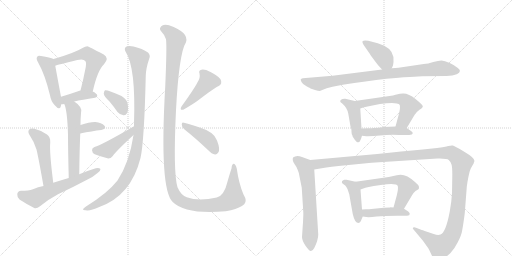
t = 0.00 s
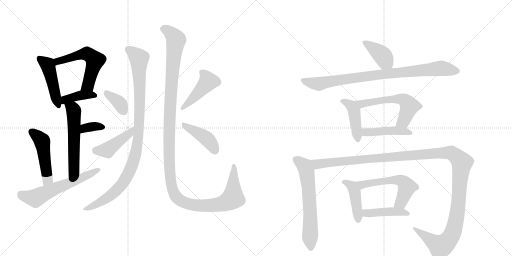
t = 3.36 s
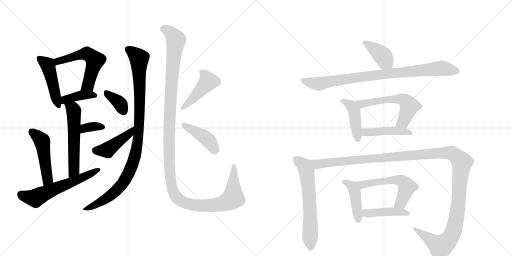
t = 6.72 s
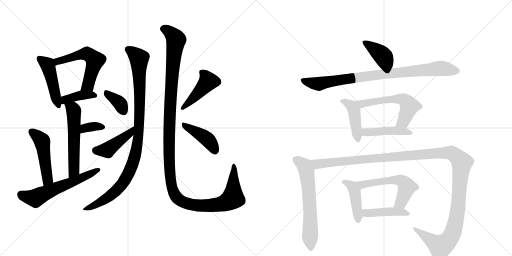
t = 10.07 s
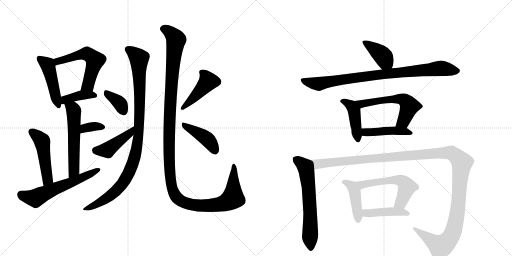
t = 13.43 s
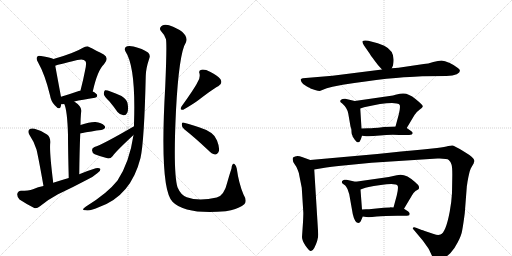
t = 16.79 s

The animated SVG that drew these frames (rendered in a browser with its animation timeline set to each time). Animation: 23 CSS @keyframes rules; one cycle of 16.79 s.

<svg version="1.1" viewBox="0 0 2048 1024" xmlns="http://www.w3.org/2000/svg">
  <g stroke="lightgray" stroke-dasharray="1,1" stroke-width="1" transform="scale(4, 4)">
    <line x1="0" y1="0" x2="256" y2="256"></line>
    <line x1="256" y1="0" x2="0" y2="256"></line>
    <line x1="128" y1="0" x2="128" y2="256"></line>
    <line x1="0" y1="128" x2="256" y2="128"></line>
    <line x1="256" y1="0" x2="512" y2="256"></line>
    <line x1="512" y1="0" x2="256" y2="256"></line>
    <line x1="384" y1="0" x2="384" y2="256"></line>
    <line x1="256" y1="128" x2="512" y2="128"></line>
  </g>
<g transform="scale(1, -1) translate(0, -850)">
   <style type="text/css">
    @keyframes keyframes0 {
      from {
       stroke: black;
       stroke-dashoffset: 463;
       stroke-width: 128;
       }
       60% {
       animation-timing-function: step-end;
       stroke: black;
       stroke-dashoffset: 0;
       stroke-width: 128;
       }
       to {
       stroke: black;
       stroke-width: 1024;
       }
       }
       #make-me-a-hanzi-animation-0 {
         animation: keyframes0 0.626790s both;
         animation-delay: 0.000000s;
         animation-timing-function: linear;
       }
    @keyframes keyframes1 {
      from {
       stroke: black;
       stroke-dashoffset: 565;
       stroke-width: 128;
       }
       65% {
       animation-timing-function: step-end;
       stroke: black;
       stroke-dashoffset: 0;
       stroke-width: 128;
       }
       to {
       stroke: black;
       stroke-width: 1024;
       }
       }
       #make-me-a-hanzi-animation-1 {
         animation: keyframes1 0.709798s both;
         animation-delay: 0.626790s;
         animation-timing-function: linear;
       }
    @keyframes keyframes2 {
      from {
       stroke: black;
       stroke-dashoffset: 392;
       stroke-width: 128;
       }
       56% {
       animation-timing-function: step-end;
       stroke: black;
       stroke-dashoffset: 0;
       stroke-width: 128;
       }
       to {
       stroke: black;
       stroke-width: 1024;
       }
       }
       #make-me-a-hanzi-animation-2 {
         animation: keyframes2 0.569010s both;
         animation-delay: 1.336589s;
         animation-timing-function: linear;
       }
    @keyframes keyframes3 {
      from {
       stroke: black;
       stroke-dashoffset: 562;
       stroke-width: 128;
       }
       65% {
       animation-timing-function: step-end;
       stroke: black;
       stroke-dashoffset: 0;
       stroke-width: 128;
       }
       to {
       stroke: black;
       stroke-width: 1024;
       }
       }
       #make-me-a-hanzi-animation-3 {
         animation: keyframes3 0.707357s both;
         animation-delay: 1.905599s;
         animation-timing-function: linear;
       }
    @keyframes keyframes4 {
      from {
       stroke: black;
       stroke-dashoffset: 345;
       stroke-width: 128;
       }
       53% {
       animation-timing-function: step-end;
       stroke: black;
       stroke-dashoffset: 0;
       stroke-width: 128;
       }
       to {
       stroke: black;
       stroke-width: 1024;
       }
       }
       #make-me-a-hanzi-animation-4 {
         animation: keyframes4 0.530762s both;
         animation-delay: 2.612956s;
         animation-timing-function: linear;
       }
    @keyframes keyframes5 {
      from {
       stroke: black;
       stroke-dashoffset: 486;
       stroke-width: 128;
       }
       61% {
       animation-timing-function: step-end;
       stroke: black;
       stroke-dashoffset: 0;
       stroke-width: 128;
       }
       to {
       stroke: black;
       stroke-width: 1024;
       }
       }
       #make-me-a-hanzi-animation-5 {
         animation: keyframes5 0.645508s both;
         animation-delay: 3.143717s;
         animation-timing-function: linear;
       }
    @keyframes keyframes6 {
      from {
       stroke: black;
       stroke-dashoffset: 594;
       stroke-width: 128;
       }
       66% {
       animation-timing-function: step-end;
       stroke: black;
       stroke-dashoffset: 0;
       stroke-width: 128;
       }
       to {
       stroke: black;
       stroke-width: 1024;
       }
       }
       #make-me-a-hanzi-animation-6 {
         animation: keyframes6 0.733398s both;
         animation-delay: 3.789225s;
         animation-timing-function: linear;
       }
    @keyframes keyframes7 {
      from {
       stroke: black;
       stroke-dashoffset: 1013;
       stroke-width: 128;
       }
       77% {
       animation-timing-function: step-end;
       stroke: black;
       stroke-dashoffset: 0;
       stroke-width: 128;
       }
       to {
       stroke: black;
       stroke-width: 1024;
       }
       }
       #make-me-a-hanzi-animation-7 {
         animation: keyframes7 1.074382s both;
         animation-delay: 4.522624s;
         animation-timing-function: linear;
       }
    @keyframes keyframes8 {
      from {
       stroke: black;
       stroke-dashoffset: 364;
       stroke-width: 128;
       }
       54% {
       animation-timing-function: step-end;
       stroke: black;
       stroke-dashoffset: 0;
       stroke-width: 128;
       }
       to {
       stroke: black;
       stroke-width: 1024;
       }
       }
       #make-me-a-hanzi-animation-8 {
         animation: keyframes8 0.546224s both;
         animation-delay: 5.597005s;
         animation-timing-function: linear;
       }
    @keyframes keyframes9 {
      from {
       stroke: black;
       stroke-dashoffset: 428;
       stroke-width: 128;
       }
       58% {
       animation-timing-function: step-end;
       stroke: black;
       stroke-dashoffset: 0;
       stroke-width: 128;
       }
       to {
       stroke: black;
       stroke-width: 1024;
       }
       }
       #make-me-a-hanzi-animation-9 {
         animation: keyframes9 0.598307s both;
         animation-delay: 6.143229s;
         animation-timing-function: linear;
       }
    @keyframes keyframes10 {
      from {
       stroke: black;
       stroke-dashoffset: 1329;
       stroke-width: 128;
       }
       81% {
       animation-timing-function: step-end;
       stroke: black;
       stroke-dashoffset: 0;
       stroke-width: 128;
       }
       to {
       stroke: black;
       stroke-width: 1024;
       }
       }
       #make-me-a-hanzi-animation-10 {
         animation: keyframes10 1.331543s both;
         animation-delay: 6.741536s;
         animation-timing-function: linear;
       }
    @keyframes keyframes11 {
      from {
       stroke: black;
       stroke-dashoffset: 441;
       stroke-width: 128;
       }
       59% {
       animation-timing-function: step-end;
       stroke: black;
       stroke-dashoffset: 0;
       stroke-width: 128;
       }
       to {
       stroke: black;
       stroke-width: 1024;
       }
       }
       #make-me-a-hanzi-animation-11 {
         animation: keyframes11 0.608887s both;
         animation-delay: 8.073079s;
         animation-timing-function: linear;
       }
    @keyframes keyframes12 {
      from {
       stroke: black;
       stroke-dashoffset: 420;
       stroke-width: 128;
       }
       58% {
       animation-timing-function: step-end;
       stroke: black;
       stroke-dashoffset: 0;
       stroke-width: 128;
       }
       to {
       stroke: black;
       stroke-width: 1024;
       }
       }
       #make-me-a-hanzi-animation-12 {
         animation: keyframes12 0.591797s both;
         animation-delay: 8.681966s;
         animation-timing-function: linear;
       }
    @keyframes keyframes13 {
      from {
       stroke: black;
       stroke-dashoffset: 398;
       stroke-width: 128;
       }
       56% {
       animation-timing-function: step-end;
       stroke: black;
       stroke-dashoffset: 0;
       stroke-width: 128;
       }
       to {
       stroke: black;
       stroke-width: 1024;
       }
       }
       #make-me-a-hanzi-animation-13 {
         animation: keyframes13 0.573893s both;
         animation-delay: 9.273763s;
         animation-timing-function: linear;
       }
    @keyframes keyframes14 {
      from {
       stroke: black;
       stroke-dashoffset: 879;
       stroke-width: 128;
       }
       74% {
       animation-timing-function: step-end;
       stroke: black;
       stroke-dashoffset: 0;
       stroke-width: 128;
       }
       to {
       stroke: black;
       stroke-width: 1024;
       }
       }
       #make-me-a-hanzi-animation-14 {
         animation: keyframes14 0.965332s both;
         animation-delay: 9.847656s;
         animation-timing-function: linear;
       }
    @keyframes keyframes15 {
      from {
       stroke: black;
       stroke-dashoffset: 437;
       stroke-width: 128;
       }
       59% {
       animation-timing-function: step-end;
       stroke: black;
       stroke-dashoffset: 0;
       stroke-width: 128;
       }
       to {
       stroke: black;
       stroke-width: 1024;
       }
       }
       #make-me-a-hanzi-animation-15 {
         animation: keyframes15 0.605632s both;
         animation-delay: 10.812988s;
         animation-timing-function: linear;
       }
    @keyframes keyframes16 {
      from {
       stroke: black;
       stroke-dashoffset: 576;
       stroke-width: 128;
       }
       65% {
       animation-timing-function: step-end;
       stroke: black;
       stroke-dashoffset: 0;
       stroke-width: 128;
       }
       to {
       stroke: black;
       stroke-width: 1024;
       }
       }
       #make-me-a-hanzi-animation-16 {
         animation: keyframes16 0.718750s both;
         animation-delay: 11.418620s;
         animation-timing-function: linear;
       }
    @keyframes keyframes17 {
      from {
       stroke: black;
       stroke-dashoffset: 448;
       stroke-width: 128;
       }
       59% {
       animation-timing-function: step-end;
       stroke: black;
       stroke-dashoffset: 0;
       stroke-width: 128;
       }
       to {
       stroke: black;
       stroke-width: 1024;
       }
       }
       #make-me-a-hanzi-animation-17 {
         animation: keyframes17 0.614583s both;
         animation-delay: 12.137370s;
         animation-timing-function: linear;
       }
    @keyframes keyframes18 {
      from {
       stroke: black;
       stroke-dashoffset: 633;
       stroke-width: 128;
       }
       67% {
       animation-timing-function: step-end;
       stroke: black;
       stroke-dashoffset: 0;
       stroke-width: 128;
       }
       to {
       stroke: black;
       stroke-width: 1024;
       }
       }
       #make-me-a-hanzi-animation-18 {
         animation: keyframes18 0.765137s both;
         animation-delay: 12.751953s;
         animation-timing-function: linear;
       }
    @keyframes keyframes19 {
      from {
       stroke: black;
       stroke-dashoffset: 1358;
       stroke-width: 128;
       }
       82% {
       animation-timing-function: step-end;
       stroke: black;
       stroke-dashoffset: 0;
       stroke-width: 128;
       }
       to {
       stroke: black;
       stroke-width: 1024;
       }
       }
       #make-me-a-hanzi-animation-19 {
         animation: keyframes19 1.355143s both;
         animation-delay: 13.517090s;
         animation-timing-function: linear;
       }
    @keyframes keyframes20 {
      from {
       stroke: black;
       stroke-dashoffset: 433;
       stroke-width: 128;
       }
       58% {
       animation-timing-function: step-end;
       stroke: black;
       stroke-dashoffset: 0;
       stroke-width: 128;
       }
       to {
       stroke: black;
       stroke-width: 1024;
       }
       }
       #make-me-a-hanzi-animation-20 {
         animation: keyframes20 0.602376s both;
         animation-delay: 14.872233s;
         animation-timing-function: linear;
       }
    @keyframes keyframes21 {
      from {
       stroke: black;
       stroke-dashoffset: 563;
       stroke-width: 128;
       }
       65% {
       animation-timing-function: step-end;
       stroke: black;
       stroke-dashoffset: 0;
       stroke-width: 128;
       }
       to {
       stroke: black;
       stroke-width: 1024;
       }
       }
       #make-me-a-hanzi-animation-21 {
         animation: keyframes21 0.708171s both;
         animation-delay: 15.474609s;
         animation-timing-function: linear;
       }
    @keyframes keyframes22 {
      from {
       stroke: black;
       stroke-dashoffset: 438;
       stroke-width: 128;
       }
       59% {
       animation-timing-function: step-end;
       stroke: black;
       stroke-dashoffset: 0;
       stroke-width: 128;
       }
       to {
       stroke: black;
       stroke-width: 1024;
       }
       }
       #make-me-a-hanzi-animation-22 {
         animation: keyframes22 0.606445s both;
         animation-delay: 16.182780s;
         animation-timing-function: linear;
       }
</style>
<path d="M 214 614 Q 202 620 164 626 Q 152 629 149 623 Q 143 616 152 601 Q 180 552 200 469 Q 204 444 219 429 Q 238 407 243 424 Q 244 428 245 433 L 244 463 Q 231 532 221 587 C 216 613 216 613 214 614 Z" fill="lightgray"></path> 
<path d="M 371 484 Q 390 569 416 593 Q 438 618 415 632 Q 352 665 350 665 Q 340 665 332 659 Q 298 638 214 614 C 185 606 192 578 221 587 Q 227 590 309 610 Q 334 616 341 606 Q 348 600 340 567 Q 333 530 322 488 C 315 459 364 455 371 484 Z" fill="lightgray"></path> 
<path d="M 297 444 Q 328 451 380 459 Q 389 460 389 468 Q 389 475 371 484 L 322 488 L 321 488 Q 278 473 244 463 C 215 454 215 432 245 433 Q 249 433 257 434 L 297 444 Z" fill="lightgray"></path> 
<path d="M 317 153 Q 318 243 321 316 L 322 350 Q 322 374 324 397 Q 333 421 297 444 C 272 461 246 462 257 434 Q 269 410 272 311 Q 272 250 275 138 C 276 108 317 123 317 153 Z" fill="lightgray"></path> 
<path d="M 321 316 Q 369 326 405 330 Q 427 336 418 347 Q 406 360 382 362 Q 360 363 322 350 C 294 340 292 310 321 316 Z" fill="lightgray"></path> 
<path d="M 213 119 Q 197 245 201 280 Q 202 302 188 312 Q 166 328 138 335 Q 125 339 117 332 Q 110 325 117 312 Q 136 284 146 252 Q 153 224 174 106 C 179 76 217 89 213 119 Z" fill="lightgray"></path> 
<path d="M 174 106 Q 152 102 132 93 Q 114 87 84 87 Q 71 86 69 74 Q 68 61 78 52 Q 102 36 137 18 Q 147 15 160 25 Q 194 53 232 73 Q 292 101 350 132 Q 372 142 389 157 Q 402 164 402 174 Q 396 180 383 177 Q 350 167 317 153 L 275 138 Q 244 129 213 119 L 174 106 Z" fill="lightgray"></path> 
<path d="M 534 310 Q 518 201 470 128 Q 430 77 344 24 Q 332 17 332 12 Q 333 8 344 9 Q 360 5 397 22 Q 524 67 562 218 Q 577 284 583 546 Q 583 574 597 616 Q 603 629 592 640 Q 570 656 534 664 Q 510 668 503 662 Q 496 655 502 644 Q 544 581 536 354 Q 536 351 536 345 L 534 310 Z" fill="lightgray"></path> 
<path d="M 438 444 Q 454 425 470 402 Q 480 390 494 389 Q 504 388 509 399 Q 515 411 510 438 Q 507 453 486 466 Q 431 491 420 489 Q 416 486 415 475 Q 416 465 438 444 Z" fill="lightgray"></path> 
<path d="M 536 345 Q 407 270 378 262 Q 368 258 368 249 Q 369 237 379 233 Q 401 224 433 216 Q 443 216 451 226 Q 461 242 534 310 C 556 330 562 360 536 345 Z" fill="lightgray"></path> 
<path d="M 977 33 Q 990 46 974 72 Q 955 117 947 176 Q 946 186 938 194 Q 928 198 926 176 Q 919 155 909 120 Q 897 68 867 60 Q 795 44 747 61 Q 723 70 710 101 Q 692 162 704 409 Q 716 638 744 681 Q 757 721 676 749 Q 673 750 671 750 Q 652 754 645 745 Q 636 736 643 727 Q 656 714 664 693 Q 668 666 661 505 Q 637 91 691 42 Q 742 -9 903 5 Q 913 8 924 9 Q 961 19 977 33 Z" fill="lightgray"></path> 
<path d="M 789 519 Q 777 495 726 424 Q 717 408 733 411 Q 775 435 797 452 Q 857 498 873 505 Q 892 515 882 533 Q 869 549 842 562 Q 818 574 806 571 Q 793 568 798 556 Q 802 537 789 519 Z" fill="lightgray"></path> 
<path d="M 737 333 Q 780 299 832 250 Q 847 234 860 232 Q 867 231 873 240 Q 882 252 868 288 Q 858 322 796 341 Q 757 354 736 359 Q 727 363 727 352 Q 727 340 737 333 Z" fill="lightgray"></path> 
<path d="M 1567 577 L 1572 588 L 1574 602 Q 1579 646 1537 667 L 1511 677 L 1473 687 Q 1456 690 1451 686 Q 1447 682 1456 668 L 1479 635 Q 1482 629 1498 608 Q 1514 587 1518 583 L 1528 572 C 1548 550 1555 550 1567 577 Z" fill="lightgray"></path> 
<path d="M 1657 543 L 1689 545 L 1786 546 Q 1812 547 1827 553 Q 1851 566 1830 579 Q 1820 588 1799 598 Q 1778 608 1766 608 Q 1754 608 1733 602 Q 1712 595 1695 594 L 1594 579 L 1567 577 L 1528 572 L 1330 547 L 1211 537 Q 1205 536 1203 533 Q 1202 530 1206 522 Q 1210 513 1226 505 Q 1242 497 1242 496 L 1260 490 Q 1273 486 1279 486 L 1307 497 L 1330 503 L 1371 511 Q 1465 526 1546 535 Q 1628 543 1657 543 Z" fill="lightgray"></path> 
<path d="M 1410 307 L 1410 305 L 1419 291 Q 1426 284 1427 282 Q 1432 280 1433 281 Q 1438 281 1440 286 Q 1443 290 1448 307 L 1446 336 L 1441 416 C 1439 441 1439 441 1419 446 L 1381 455 Q 1378 456 1370 454 Q 1363 452 1361 447 Q 1360 442 1365 439 Q 1370 436 1371 434 Q 1389 418 1393 396 L 1402 344 L 1405 335 Q 1406 329 1406 322 Q 1406 314 1410 307 Z" fill="lightgray"></path> 
<path d="M 1627 338 L 1658 390 Q 1664 401 1678 411 Q 1693 420 1691 426 Q 1689 432 1662 454 Q 1635 476 1614 476 Q 1606 477 1582 471 L 1572 468 L 1419 446 C 1389 442 1413 407 1441 416 L 1456 421 Q 1528 438 1568 438 L 1587 436 Q 1597 435 1599 430 Q 1602 418 1595 392 L 1582 344 C 1574 315 1612 312 1627 338 Z" fill="lightgray"></path> 
<path d="M 1448 307 L 1465 305 Q 1483 304 1520 308 Q 1558 312 1597 310 L 1622 310 Q 1639 310 1647 312 Q 1656 319 1644 326 L 1627 338 C 1616 345 1612 345 1582 344 L 1536 342 Q 1510 338 1495 338 Q 1487 337 1472 337 L 1446 336 C 1416 335 1418 311 1448 307 Z" fill="lightgray"></path> 
<path d="M 1241 210 L 1208 222 Q 1186 231 1172 220 Q 1168 208 1178 194 Q 1189 179 1191 170 Q 1195 162 1198 144 L 1207 99 L 1213 4 Q 1214 -1 1212 -39 L 1208 -98 Q 1208 -112 1222 -133 Q 1237 -154 1243 -154 Q 1250 -155 1257 -142 Q 1273 -110 1273 -88 L 1257 172 C 1255 202 1255 205 1241 210 Z" fill="lightgray"></path> 
<path d="M 1735 -86 L 1699 -74 Q 1688 -69 1687 -70 L 1664 -61 Q 1658 -58 1653 -60 Q 1649 -63 1654 -68 L 1691 -112 L 1711 -140 Q 1716 -147 1725 -167 Q 1735 -187 1741 -190 Q 1748 -193 1768 -185 Q 1788 -177 1802 -162 Q 1817 -147 1831 -119 Q 1846 -91 1849 -70 Q 1853 -49 1859 -3 L 1867 101 Q 1867 106 1868 109 L 1870 123 Q 1877 163 1883 176 L 1895 197 Q 1895 200 1898 206 Q 1898 219 1857 243 Q 1817 267 1811 268 Q 1805 269 1793 266 Q 1781 263 1748 258 L 1691 252 Q 1608 245 1509 234 L 1241 210 C 1211 207 1227 167 1257 172 L 1305 180 Q 1355 187 1364 187 L 1486 199 L 1750 216 Q 1788 217 1795 210 Q 1803 203 1806 192 Q 1810 181 1809 137 L 1808 78 Q 1806 41 1799 4 Q 1783 -81 1762 -88 Q 1752 -92 1735 -86 Z" fill="lightgray"></path> 
<path d="M 1443 -35 L 1451 -16 C 1452 -14 1450 -18 1448 12 L 1442 92 C 1440 119 1440 119 1422 123 L 1386 131 Q 1384 132 1377 131 Q 1370 129 1368 125 Q 1366 120 1370 116 L 1381 108 Q 1384 106 1390 94 L 1397 73 L 1411 -6 Q 1419 -42 1434 -42 Q 1439 -42 1443 -35 Z" fill="lightgray"></path> 
<path d="M 1616 15 L 1647 67 Q 1651 77 1662 86 Q 1673 92 1675 94 Q 1677 101 1675 106 Q 1674 110 1660 122 Q 1620 160 1587 149 L 1555 142 L 1422 123 C 1392 119 1414 82 1442 92 L 1456 97 Q 1460 101 1523 110 Q 1586 119 1591 106 Q 1594 97 1587 68 L 1574 20 C 1566 -9 1601 -11 1616 15 Z" fill="lightgray"></path> 
<path d="M 1451 -16 L 1465 -18 Q 1476 -20 1507 -16 Q 1538 -13 1589 -13 L 1613 -13 Q 1631 -13 1637 -11 L 1639 -5 Q 1639 -2 1633 4 L 1616 15 L 1574 20 L 1561 21 L 1560 20 L 1535 19 L 1476 13 Q 1456 14 1448 12 C 1418 7 1421 -12 1451 -16 Z" fill="lightgray"></path> 
      <clipPath id="make-me-a-hanzi-clip-0">
      <path d="M 214 614 Q 202 620 164 626 Q 152 629 149 623 Q 143 616 152 601 Q 180 552 200 469 Q 204 444 219 429 Q 238 407 243 424 Q 244 428 245 433 L 244 463 Q 231 532 221 587 C 216 613 216 613 214 614 Z" fill="lightgray"></path>
      </clipPath>
      <path clip-path="url(#make-me-a-hanzi-clip-0)" d="M 158 616 L 192 587 L 231 429 " fill="none" id="make-me-a-hanzi-animation-0" stroke-dasharray="335 670" stroke-linecap="round"></path>

      <clipPath id="make-me-a-hanzi-clip-1">
      <path d="M 371 484 Q 390 569 416 593 Q 438 618 415 632 Q 352 665 350 665 Q 340 665 332 659 Q 298 638 214 614 C 185 606 192 578 221 587 Q 227 590 309 610 Q 334 616 341 606 Q 348 600 340 567 Q 333 530 322 488 C 315 459 364 455 371 484 Z" fill="lightgray"></path>
      </clipPath>
      <path clip-path="url(#make-me-a-hanzi-clip-1)" d="M 221 594 L 231 605 L 326 633 L 347 636 L 369 621 L 380 609 L 379 601 L 352 509 L 329 494 " fill="none" id="make-me-a-hanzi-animation-1" stroke-dasharray="437 874" stroke-linecap="round"></path>

      <clipPath id="make-me-a-hanzi-clip-2">
      <path d="M 297 444 Q 328 451 380 459 Q 389 460 389 468 Q 389 475 371 484 L 322 488 L 321 488 Q 278 473 244 463 C 215 454 215 432 245 433 Q 249 433 257 434 L 297 444 Z" fill="lightgray"></path>
      </clipPath>
      <path clip-path="url(#make-me-a-hanzi-clip-2)" d="M 250 441 L 266 454 L 320 468 L 380 468 " fill="none" id="make-me-a-hanzi-animation-2" stroke-dasharray="264 528" stroke-linecap="round"></path>

      <clipPath id="make-me-a-hanzi-clip-3">
      <path d="M 317 153 Q 318 243 321 316 L 322 350 Q 322 374 324 397 Q 333 421 297 444 C 272 461 246 462 257 434 Q 269 410 272 311 Q 272 250 275 138 C 276 108 317 123 317 153 Z" fill="lightgray"></path>
      </clipPath>
      <path clip-path="url(#make-me-a-hanzi-clip-3)" d="M 264 433 L 291 414 L 296 391 L 296 177 L 291 159 L 279 148 " fill="none" id="make-me-a-hanzi-animation-3" stroke-dasharray="434 868" stroke-linecap="round"></path>

      <clipPath id="make-me-a-hanzi-clip-4">
      <path d="M 321 316 Q 369 326 405 330 Q 427 336 418 347 Q 406 360 382 362 Q 360 363 322 350 C 294 340 292 310 321 316 Z" fill="lightgray"></path>
      </clipPath>
      <path clip-path="url(#make-me-a-hanzi-clip-4)" d="M 328 321 L 334 333 L 352 341 L 408 341 " fill="none" id="make-me-a-hanzi-animation-4" stroke-dasharray="217 434" stroke-linecap="round"></path>

      <clipPath id="make-me-a-hanzi-clip-5">
      <path d="M 213 119 Q 197 245 201 280 Q 202 302 188 312 Q 166 328 138 335 Q 125 339 117 332 Q 110 325 117 312 Q 136 284 146 252 Q 153 224 174 106 C 179 76 217 89 213 119 Z" fill="lightgray"></path>
      </clipPath>
      <path clip-path="url(#make-me-a-hanzi-clip-5)" d="M 127 323 L 165 290 L 170 279 L 191 134 L 177 118 " fill="none" id="make-me-a-hanzi-animation-5" stroke-dasharray="358 716" stroke-linecap="round"></path>

      <clipPath id="make-me-a-hanzi-clip-6">
      <path d="M 174 106 Q 152 102 132 93 Q 114 87 84 87 Q 71 86 69 74 Q 68 61 78 52 Q 102 36 137 18 Q 147 15 160 25 Q 194 53 232 73 Q 292 101 350 132 Q 372 142 389 157 Q 402 164 402 174 Q 396 180 383 177 Q 350 167 317 153 L 275 138 Q 244 129 213 119 L 174 106 Z" fill="lightgray"></path>
      </clipPath>
      <path clip-path="url(#make-me-a-hanzi-clip-6)" d="M 84 72 L 142 57 L 396 171 " fill="none" id="make-me-a-hanzi-animation-6" stroke-dasharray="466 932" stroke-linecap="round"></path>

      <clipPath id="make-me-a-hanzi-clip-7">
      <path d="M 534 310 Q 518 201 470 128 Q 430 77 344 24 Q 332 17 332 12 Q 333 8 344 9 Q 360 5 397 22 Q 524 67 562 218 Q 577 284 583 546 Q 583 574 597 616 Q 603 629 592 640 Q 570 656 534 664 Q 510 668 503 662 Q 496 655 502 644 Q 544 581 536 354 Q 536 351 536 345 L 534 310 Z" fill="lightgray"></path>
      </clipPath>
      <path clip-path="url(#make-me-a-hanzi-clip-7)" d="M 512 653 L 548 626 L 556 616 L 557 601 L 556 334 L 540 226 L 508 143 L 475 98 L 423 54 L 338 12 " fill="none" id="make-me-a-hanzi-animation-7" stroke-dasharray="885 1770" stroke-linecap="round"></path>

      <clipPath id="make-me-a-hanzi-clip-8">
      <path d="M 438 444 Q 454 425 470 402 Q 480 390 494 389 Q 504 388 509 399 Q 515 411 510 438 Q 507 453 486 466 Q 431 491 420 489 Q 416 486 415 475 Q 416 465 438 444 Z" fill="lightgray"></path>
      </clipPath>
      <path clip-path="url(#make-me-a-hanzi-clip-8)" d="M 423 480 L 476 440 L 495 403 " fill="none" id="make-me-a-hanzi-animation-8" stroke-dasharray="236 472" stroke-linecap="round"></path>

      <clipPath id="make-me-a-hanzi-clip-9">
      <path d="M 536 345 Q 407 270 378 262 Q 368 258 368 249 Q 369 237 379 233 Q 401 224 433 216 Q 443 216 451 226 Q 461 242 534 310 C 556 330 562 360 536 345 Z" fill="lightgray"></path>
      </clipPath>
      <path clip-path="url(#make-me-a-hanzi-clip-9)" d="M 382 249 L 428 250 L 519 317 L 525 328 " fill="none" id="make-me-a-hanzi-animation-9" stroke-dasharray="300 600" stroke-linecap="round"></path>

      <clipPath id="make-me-a-hanzi-clip-10">
      <path d="M 977 33 Q 990 46 974 72 Q 955 117 947 176 Q 946 186 938 194 Q 928 198 926 176 Q 919 155 909 120 Q 897 68 867 60 Q 795 44 747 61 Q 723 70 710 101 Q 692 162 704 409 Q 716 638 744 681 Q 757 721 676 749 Q 673 750 671 750 Q 652 754 645 745 Q 636 736 643 727 Q 656 714 664 693 Q 668 666 661 505 Q 637 91 691 42 Q 742 -9 903 5 Q 913 8 924 9 Q 961 19 977 33 Z" fill="lightgray"></path>
      </clipPath>
      <path clip-path="url(#make-me-a-hanzi-clip-10)" d="M 652 735 L 678 723 L 704 691 L 687 542 L 676 337 L 681 141 L 697 75 L 724 46 L 781 29 L 869 30 L 913 45 L 933 63 L 936 186 " fill="none" id="make-me-a-hanzi-animation-10" stroke-dasharray="1201 2402" stroke-linecap="round"></path>

      <clipPath id="make-me-a-hanzi-clip-11">
      <path d="M 789 519 Q 777 495 726 424 Q 717 408 733 411 Q 775 435 797 452 Q 857 498 873 505 Q 892 515 882 533 Q 869 549 842 562 Q 818 574 806 571 Q 793 568 798 556 Q 802 537 789 519 Z" fill="lightgray"></path>
      </clipPath>
      <path clip-path="url(#make-me-a-hanzi-clip-11)" d="M 806 561 L 825 542 L 831 522 L 737 422 " fill="none" id="make-me-a-hanzi-animation-11" stroke-dasharray="313 626" stroke-linecap="round"></path>

      <clipPath id="make-me-a-hanzi-clip-12">
      <path d="M 737 333 Q 780 299 832 250 Q 847 234 860 232 Q 867 231 873 240 Q 882 252 868 288 Q 858 322 796 341 Q 757 354 736 359 Q 727 363 727 352 Q 727 340 737 333 Z" fill="lightgray"></path>
      </clipPath>
      <path clip-path="url(#make-me-a-hanzi-clip-12)" d="M 737 349 L 823 298 L 840 282 L 860 247 " fill="none" id="make-me-a-hanzi-animation-12" stroke-dasharray="292 584" stroke-linecap="round"></path>

      <clipPath id="make-me-a-hanzi-clip-13">
      <path d="M 1567 577 L 1572 588 L 1574 602 Q 1579 646 1537 667 L 1511 677 L 1473 687 Q 1456 690 1451 686 Q 1447 682 1456 668 L 1479 635 Q 1482 629 1498 608 Q 1514 587 1518 583 L 1528 572 C 1548 550 1555 550 1567 577 Z" fill="lightgray"></path>
      </clipPath>
      <path clip-path="url(#make-me-a-hanzi-clip-13)" d="M 1456 682 L 1526 632 L 1559 587 " fill="none" id="make-me-a-hanzi-animation-13" stroke-dasharray="270 540" stroke-linecap="round"></path>

      <clipPath id="make-me-a-hanzi-clip-14">
      <path d="M 1657 543 L 1689 545 L 1786 546 Q 1812 547 1827 553 Q 1851 566 1830 579 Q 1820 588 1799 598 Q 1778 608 1766 608 Q 1754 608 1733 602 Q 1712 595 1695 594 L 1594 579 L 1567 577 L 1528 572 L 1330 547 L 1211 537 Q 1205 536 1203 533 Q 1202 530 1206 522 Q 1210 513 1226 505 Q 1242 497 1242 496 L 1260 490 Q 1273 486 1279 486 L 1307 497 L 1330 503 L 1371 511 Q 1465 526 1546 535 Q 1628 543 1657 543 Z" fill="lightgray"></path>
      </clipPath>
      <path clip-path="url(#make-me-a-hanzi-clip-14)" d="M 1210 529 L 1273 515 L 1492 549 L 1757 577 L 1827 566 " fill="none" id="make-me-a-hanzi-animation-14" stroke-dasharray="751 1502" stroke-linecap="round"></path>

      <clipPath id="make-me-a-hanzi-clip-15">
      <path d="M 1410 307 L 1410 305 L 1419 291 Q 1426 284 1427 282 Q 1432 280 1433 281 Q 1438 281 1440 286 Q 1443 290 1448 307 L 1446 336 L 1441 416 C 1439 441 1439 441 1419 446 L 1381 455 Q 1378 456 1370 454 Q 1363 452 1361 447 Q 1360 442 1365 439 Q 1370 436 1371 434 Q 1389 418 1393 396 L 1402 344 L 1405 335 Q 1406 329 1406 322 Q 1406 314 1410 307 Z" fill="lightgray"></path>
      </clipPath>
      <path clip-path="url(#make-me-a-hanzi-clip-15)" d="M 1369 446 L 1406 426 L 1416 407 L 1432 291 " fill="none" id="make-me-a-hanzi-animation-15" stroke-dasharray="309 618" stroke-linecap="round"></path>

      <clipPath id="make-me-a-hanzi-clip-16">
      <path d="M 1627 338 L 1658 390 Q 1664 401 1678 411 Q 1693 420 1691 426 Q 1689 432 1662 454 Q 1635 476 1614 476 Q 1606 477 1582 471 L 1572 468 L 1419 446 C 1389 442 1413 407 1441 416 L 1456 421 Q 1528 438 1568 438 L 1587 436 Q 1597 435 1599 430 Q 1602 418 1595 392 L 1582 344 C 1574 315 1612 312 1627 338 Z" fill="lightgray"></path>
      </clipPath>
      <path clip-path="url(#make-me-a-hanzi-clip-16)" d="M 1427 444 L 1447 435 L 1593 455 L 1622 447 L 1636 429 L 1635 416 L 1614 365 L 1590 348 " fill="none" id="make-me-a-hanzi-animation-16" stroke-dasharray="448 896" stroke-linecap="round"></path>

      <clipPath id="make-me-a-hanzi-clip-17">
      <path d="M 1448 307 L 1465 305 Q 1483 304 1520 308 Q 1558 312 1597 310 L 1622 310 Q 1639 310 1647 312 Q 1656 319 1644 326 L 1627 338 C 1616 345 1612 345 1582 344 L 1536 342 Q 1510 338 1495 338 Q 1487 337 1472 337 L 1446 336 C 1416 335 1418 311 1448 307 Z" fill="lightgray"></path>
      </clipPath>
      <path clip-path="url(#make-me-a-hanzi-clip-17)" d="M 1453 329 L 1463 321 L 1587 327 L 1641 318 " fill="none" id="make-me-a-hanzi-animation-17" stroke-dasharray="320 640" stroke-linecap="round"></path>

      <clipPath id="make-me-a-hanzi-clip-18">
      <path d="M 1241 210 L 1208 222 Q 1186 231 1172 220 Q 1168 208 1178 194 Q 1189 179 1191 170 Q 1195 162 1198 144 L 1207 99 L 1213 4 Q 1214 -1 1212 -39 L 1208 -98 Q 1208 -112 1222 -133 Q 1237 -154 1243 -154 Q 1250 -155 1257 -142 Q 1273 -110 1273 -88 L 1257 172 C 1255 202 1255 205 1241 210 Z" fill="lightgray"></path>
      </clipPath>
      <path clip-path="url(#make-me-a-hanzi-clip-18)" d="M 1182 213 L 1218 186 L 1227 162 L 1237 71 L 1243 -144 " fill="none" id="make-me-a-hanzi-animation-18" stroke-dasharray="505 1010" stroke-linecap="round"></path>

      <clipPath id="make-me-a-hanzi-clip-19">
      <path d="M 1735 -86 L 1699 -74 Q 1688 -69 1687 -70 L 1664 -61 Q 1658 -58 1653 -60 Q 1649 -63 1654 -68 L 1691 -112 L 1711 -140 Q 1716 -147 1725 -167 Q 1735 -187 1741 -190 Q 1748 -193 1768 -185 Q 1788 -177 1802 -162 Q 1817 -147 1831 -119 Q 1846 -91 1849 -70 Q 1853 -49 1859 -3 L 1867 101 Q 1867 106 1868 109 L 1870 123 Q 1877 163 1883 176 L 1895 197 Q 1895 200 1898 206 Q 1898 219 1857 243 Q 1817 267 1811 268 Q 1805 269 1793 266 Q 1781 263 1748 258 L 1691 252 Q 1608 245 1509 234 L 1241 210 C 1211 207 1227 167 1257 172 L 1305 180 Q 1355 187 1364 187 L 1486 199 L 1750 216 Q 1788 217 1795 210 Q 1803 203 1806 192 Q 1810 181 1809 137 L 1808 78 Q 1806 41 1799 4 Q 1783 -81 1762 -88 Q 1752 -92 1735 -86 Z" fill="lightgray"></path>
      </clipPath>
      <path clip-path="url(#make-me-a-hanzi-clip-19)" d="M 1249 206 L 1272 193 L 1714 235 L 1793 239 L 1818 231 L 1847 197 L 1828 -8 L 1803 -97 L 1780 -125 L 1762 -135 L 1658 -63 " fill="none" id="make-me-a-hanzi-animation-19" stroke-dasharray="1230 2460" stroke-linecap="round"></path>

      <clipPath id="make-me-a-hanzi-clip-20">
      <path d="M 1443 -35 L 1451 -16 C 1452 -14 1450 -18 1448 12 L 1442 92 C 1440 119 1440 119 1422 123 L 1386 131 Q 1384 132 1377 131 Q 1370 129 1368 125 Q 1366 120 1370 116 L 1381 108 Q 1384 106 1390 94 L 1397 73 L 1411 -6 Q 1419 -42 1434 -42 Q 1439 -42 1443 -35 Z" fill="lightgray"></path>
      </clipPath>
      <path clip-path="url(#make-me-a-hanzi-clip-20)" d="M 1376 122 L 1409 104 L 1419 84 L 1433 -32 " fill="none" id="make-me-a-hanzi-animation-20" stroke-dasharray="305 610" stroke-linecap="round"></path>

      <clipPath id="make-me-a-hanzi-clip-21">
      <path d="M 1616 15 L 1647 67 Q 1651 77 1662 86 Q 1673 92 1675 94 Q 1677 101 1675 106 Q 1674 110 1660 122 Q 1620 160 1587 149 L 1555 142 L 1422 123 C 1392 119 1414 82 1442 92 L 1456 97 Q 1460 101 1523 110 Q 1586 119 1591 106 Q 1594 97 1587 68 L 1574 20 C 1566 -9 1601 -11 1616 15 Z" fill="lightgray"></path>
      </clipPath>
      <path clip-path="url(#make-me-a-hanzi-clip-21)" d="M 1430 121 L 1452 112 L 1574 130 L 1597 130 L 1613 123 L 1628 103 L 1604 40 L 1582 24 " fill="none" id="make-me-a-hanzi-animation-21" stroke-dasharray="435 870" stroke-linecap="round"></path>

      <clipPath id="make-me-a-hanzi-clip-22">
      <path d="M 1451 -16 L 1465 -18 Q 1476 -20 1507 -16 Q 1538 -13 1589 -13 L 1613 -13 Q 1631 -13 1637 -11 L 1639 -5 Q 1639 -2 1633 4 L 1616 15 L 1574 20 L 1561 21 L 1560 20 L 1535 19 L 1476 13 Q 1456 14 1448 12 C 1418 7 1421 -12 1451 -16 Z" fill="lightgray"></path>
      </clipPath>
      <path clip-path="url(#make-me-a-hanzi-clip-22)" d="M 1454 6 L 1471 -3 L 1567 4 L 1607 2 L 1632 -6 " fill="none" id="make-me-a-hanzi-animation-22" stroke-dasharray="310 620" stroke-linecap="round"></path>

</g>
</svg>
